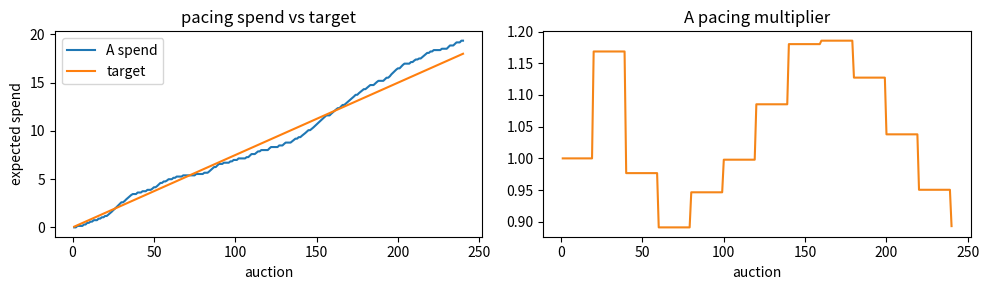

Here is the Python script that generated this plot:
import numpy as np
import pandas as pd
import matplotlib.pyplot as plt

rng = np.random.default_rng(28)

ads = pd.DataFrame({
    "ad": ["A", "B", "C"],
    "pctr": [0.020, 0.030, 0.012],
    "bid": [8.0, 5.0, 11.0],
    "multiplier": [1.0, 1.0, 1.0]
})

ads["value"] = ads["pctr"] * ads["bid"] * ads["multiplier"]
ads = ads.sort_values("value", ascending=False).reset_index(drop=True)

print(ads)

winner = ads.iloc[0]
runner_up = ads.iloc[1]
cpc = runner_up["value"] / winner["pctr"]
expected_spend = winner["pctr"] * cpc

print("winner:", winner["ad"])
print("estimated CPC:", round(cpc, 2))
print("expected spend per impression:", round(expected_spend, 3))

assert winner["ad"] == "A"
assert abs(cpc - 7.5) < 1e-9

paced_ads = pd.DataFrame({
    "ad": ["A", "B", "C"],
    "pctr": [0.020, 0.030, 0.012],
    "bid": [8.0, 5.0, 11.0],
    "multiplier": [0.7, 1.0, 1.0]
})

paced_ads["value"] = paced_ads["pctr"] * paced_ads["bid"] * paced_ads["multiplier"]
paced_ads = paced_ads.sort_values("value", ascending=False).reset_index(drop=True)
paced_winner = paced_ads.iloc[0]
paced_runner_up = paced_ads.iloc[1]
paced_cpc = paced_runner_up["value"] / paced_winner["pctr"]

print(paced_ads)
print("paced winner:", paced_winner["ad"])
print("paced CPC:", round(paced_cpc, 2))

assert paced_winner["ad"] == "B"
assert abs(paced_cpc - 4.4) < 1e-9

n = 240
base_pctr = np.array([0.020, 0.026, 0.014])
bids = np.array([8.0, 5.5, 10.0])
multipliers = np.array([1.0, 1.0, 1.0])
budget_a = 18.0
gain = 0.8
spend_a = 0.0
spend_history = []
target_history = []
multiplier_history = []
wins = []

for t in range(n):
    noise = rng.normal(0.0, 0.003, size=3)
    pctr = np.clip(base_pctr + noise, 0.002, 0.08)
    values = pctr * bids * multipliers
    order = np.argsort(values)[::-1]
    winner_index = int(order[0])
    runner_index = int(order[1])
    price = values[runner_index] / pctr[winner_index]
    spend = pctr[winner_index] * price
    if winner_index == 0:
        spend_a = spend_a + spend
    if (t + 1) % 20 == 0:
        target = budget_a * (t + 1) / n
        error = (target - spend_a) / max(target, 1e-9)
        multipliers[0] = np.clip(multipliers[0] * (1.0 + gain * error), 0.2, 2.5)
    target = budget_a * (t + 1) / n
    spend_history.append(spend_a)
    target_history.append(target)
    multiplier_history.append(multipliers[0])
    wins.append(winner_index)

print("final A spend:", round(spend_a, 2))
print("budget target:", budget_a)
print("final A multiplier:", round(multipliers[0], 3))

assert spend_a <= budget_a * 1.35
assert spend_a >= budget_a * 0.65

steps = np.arange(1, n + 1)

fig, axes = plt.subplots(1, 2, figsize=(10, 3))
axes[0].plot(steps, spend_history, label="A spend")
axes[0].plot(steps, target_history, label="target")
axes[0].set_title("pacing spend vs target")
axes[0].set_xlabel("auction")
axes[0].set_ylabel("expected spend")
axes[0].legend()
axes[1].plot(steps, multiplier_history, color="#f58518")
axes[1].set_title("A pacing multiplier")
axes[1].set_xlabel("auction")
plt.tight_layout()
plt.show()

win_counts = pd.Series(wins).map({0: "A", 1: "B", 2: "C"}).value_counts().sort_index()
budget_error = (spend_a - budget_a) / budget_a

print(win_counts)
print("budget error:", round(budget_error, 3))

assert abs(budget_error) < 0.35

# Your turn:
